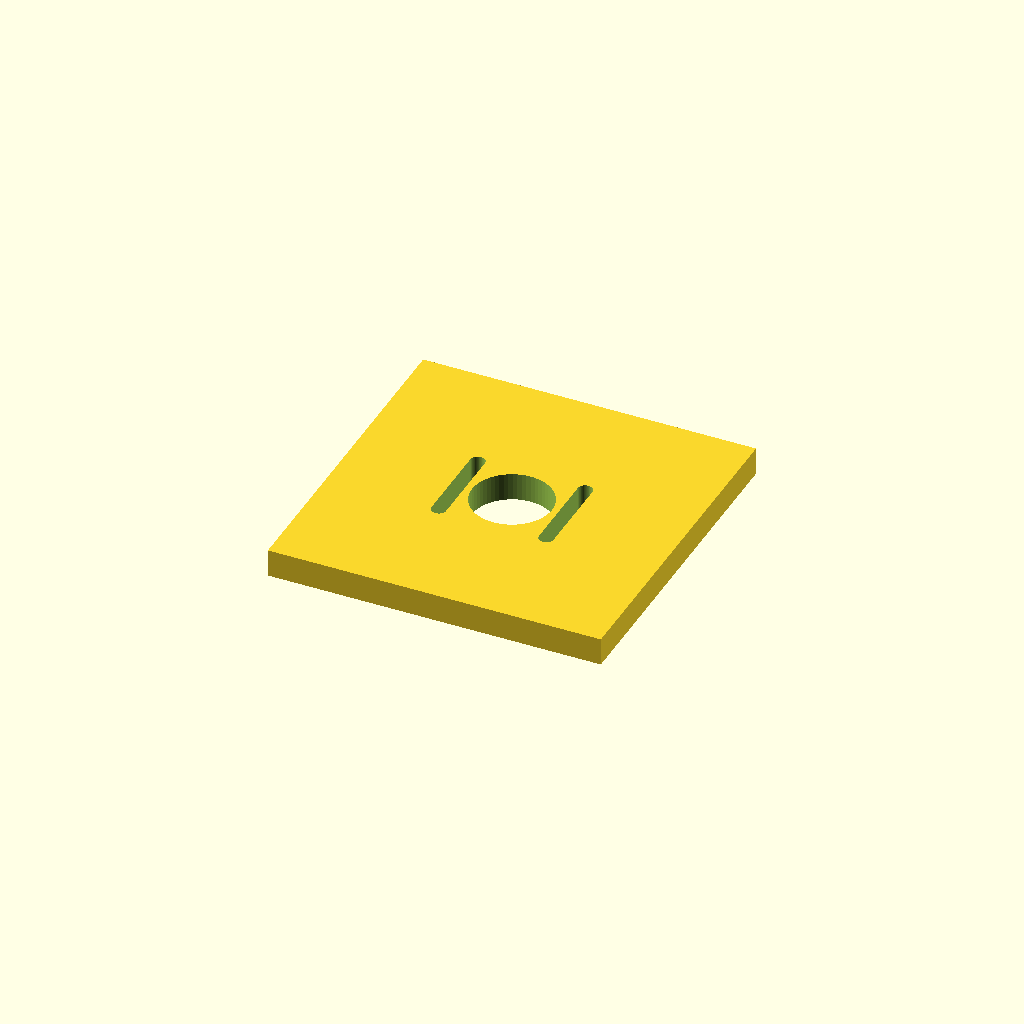
Cell 1 — every parameter at its default value.
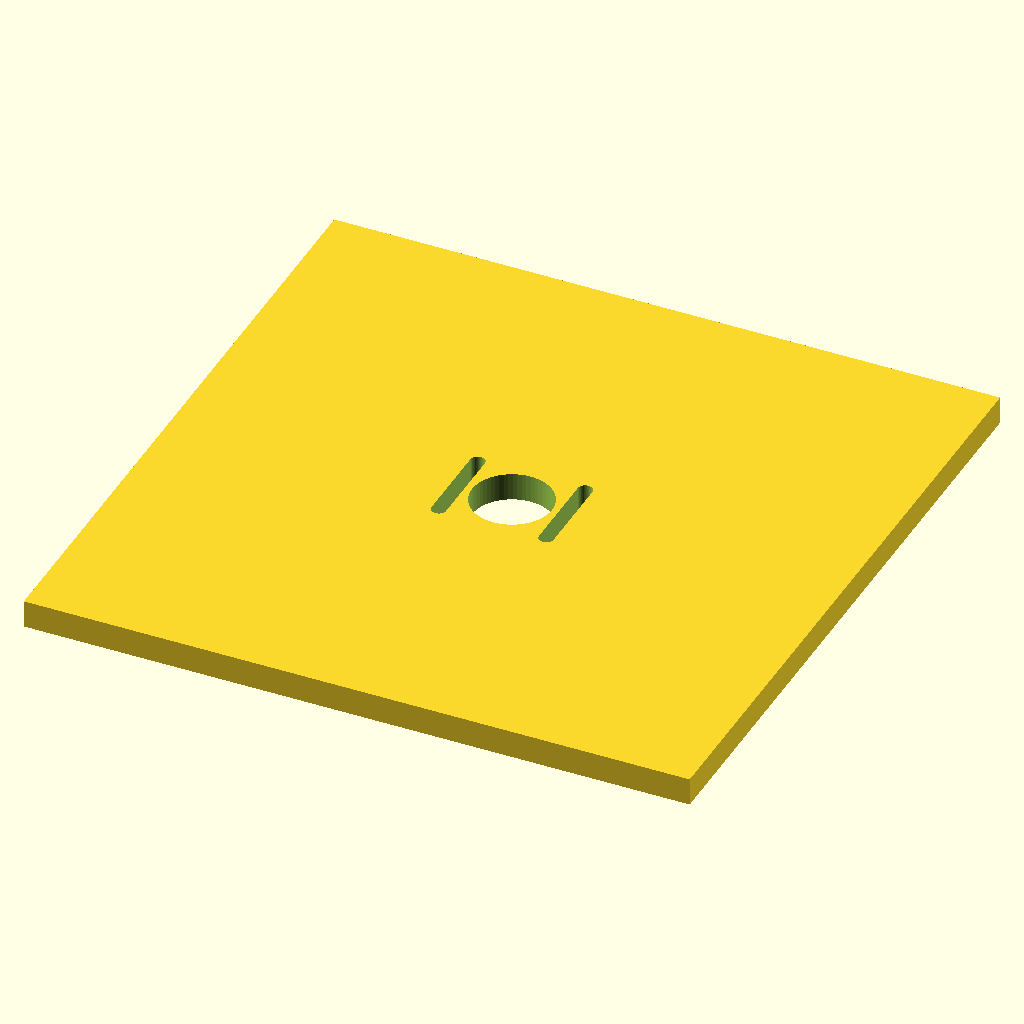
Cell 2 — plate set to 192, the other parameters unchanged.
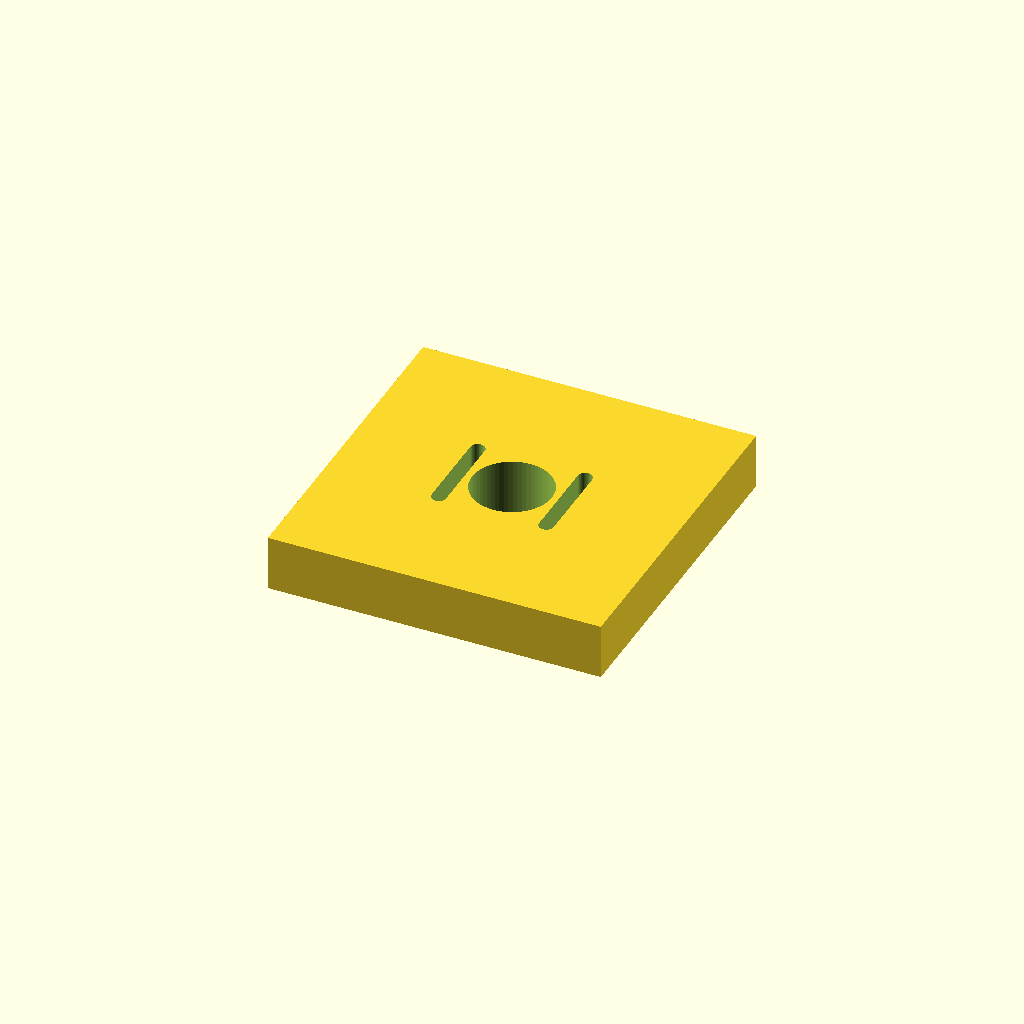
Cell 3: plate_t = 16 (everything else at default).
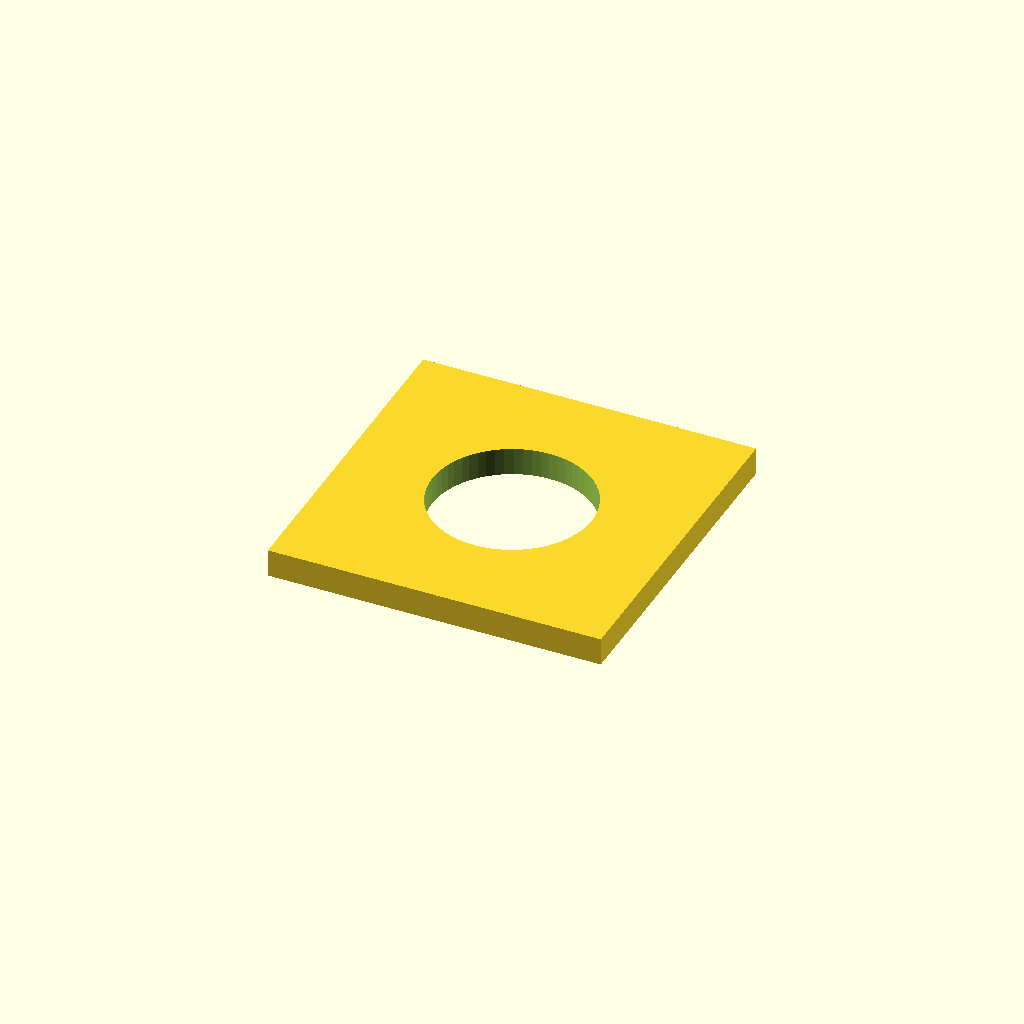
Cell 4 — center_d set to 46, the other parameters unchanged.
One fixed orthographic camera (rotation 55°, 0°, 25°; colour scheme Cornfield) for every cell.
The OpenSCAD source (optional_data/data/parts/part_0025.scad):
// NEMA 17 adjustable motor plate, 96 mm square.
$fn = 60;
eps = 0.02;
plate = 96;
plate_t = 8;
hole_pitch = 31;
center_d = 23;
slot_l = 24;
slot_d = 4.2;
module slot(x) {
    hull() {
        translate([x, -slot_l / 2, -plate_t / 2 - eps]) cylinder(d = slot_d, h = plate_t + 2 * eps);
        translate([x, slot_l / 2, -plate_t / 2 - eps]) cylinder(d = slot_d, h = plate_t + 2 * eps);
    }
}
difference() {
    cube([plate, plate, plate_t], center = true);
    translate([0, 0, -plate_t / 2 - eps]) cylinder(d = center_d, h = plate_t + 2 * eps);
    slot(-hole_pitch / 2);
    slot(hole_pitch / 2);
}
Customizer parameters (derived from the source; name, type, default, range or options):
eps: number, default 0.02
plate: number, default 96
plate_t: number, default 8
hole_pitch: number, default 31
center_d: number, default 23
slot_l: number, default 24
slot_d: number, default 4.2
